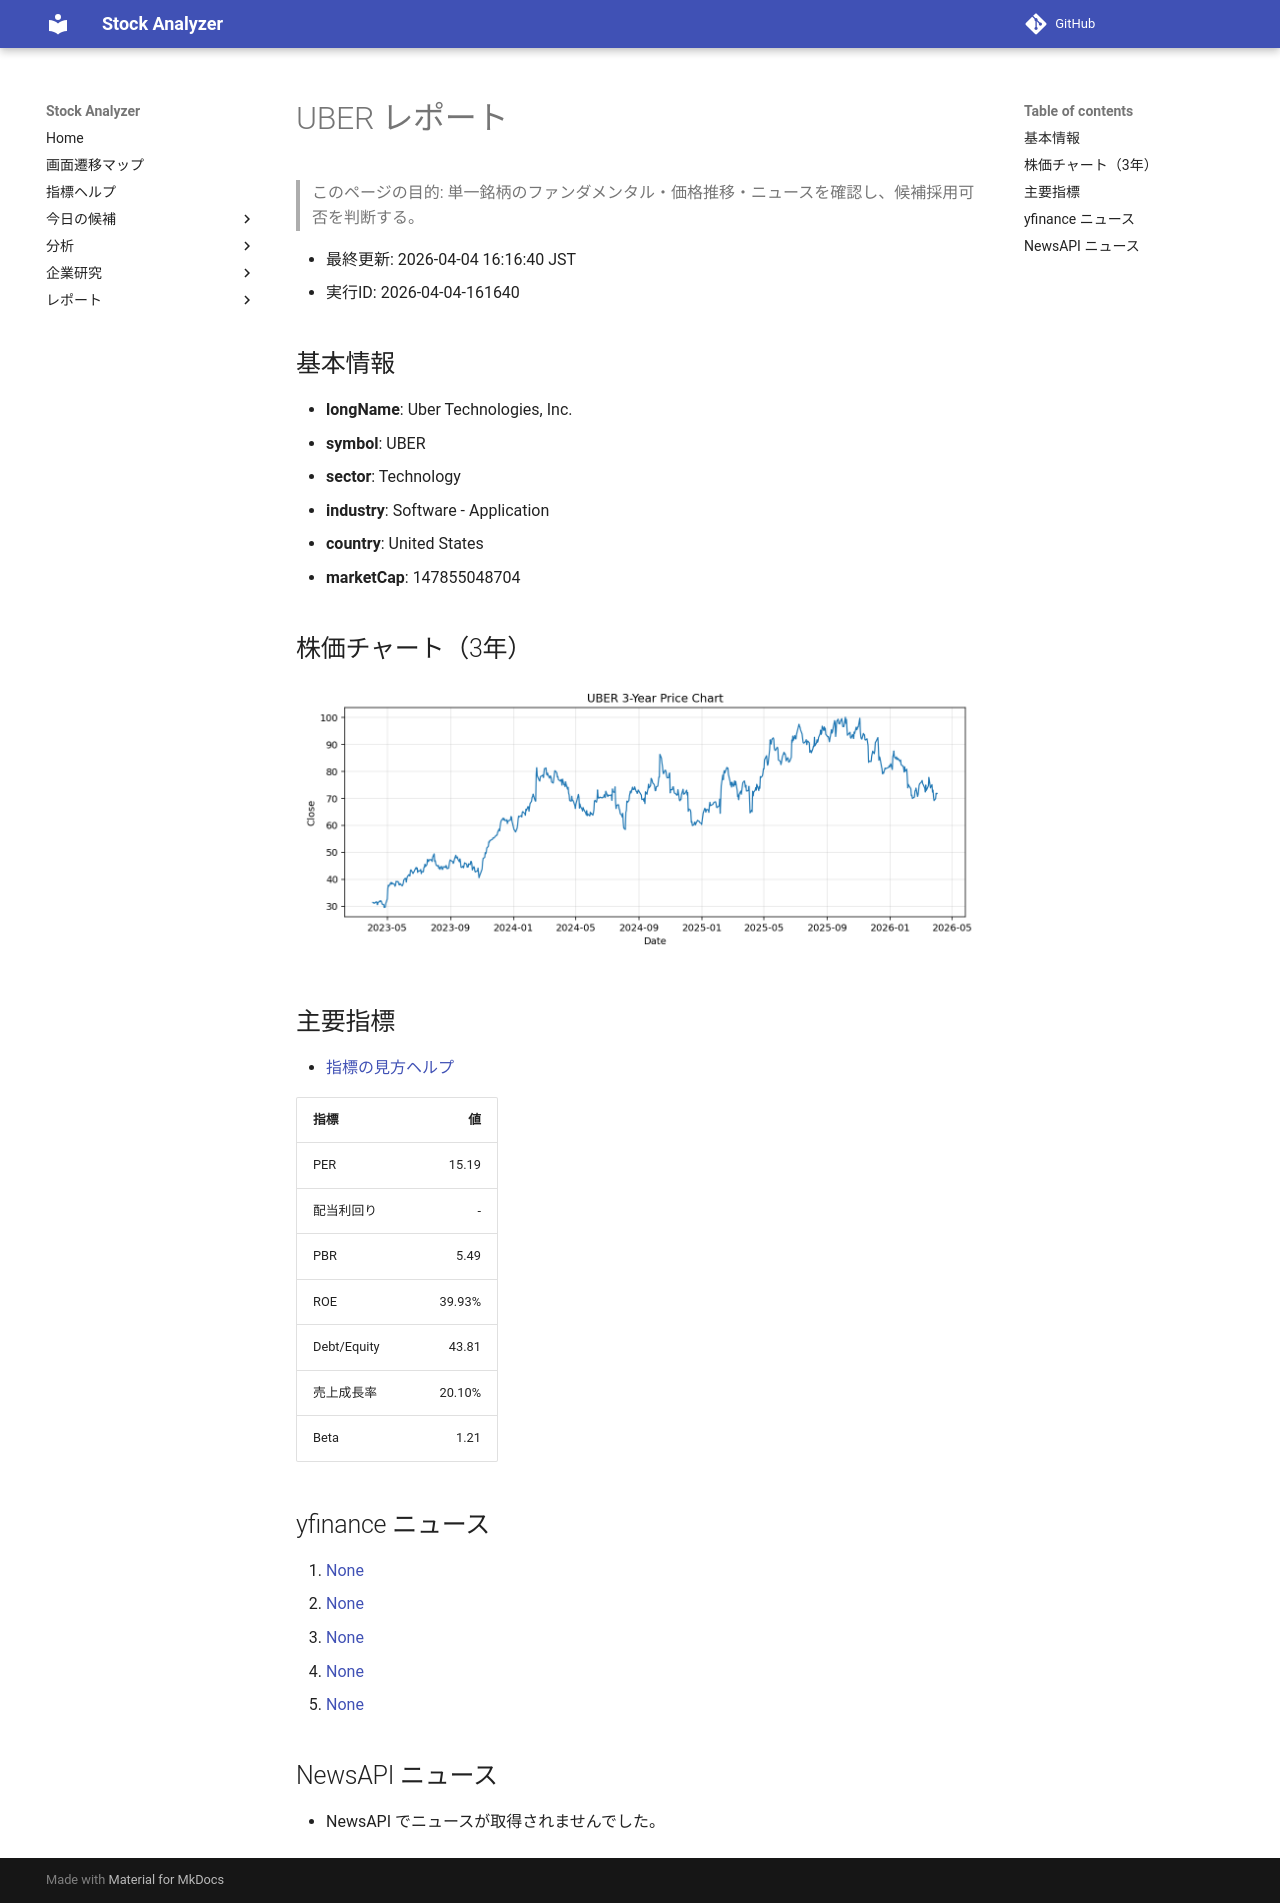

repository: Yumi-note/Making-APP · page: reports/2026-04-04/161640/UBER/index.html · generator: mkdocs

# UBER レポート

> このページの目的: 単一銘柄のファンダメンタル・価格推移・ニュースを確認し、候補採用可否を判断する。

- 最終更新: 2026-04-04 16:16:40 JST
- 実行ID: 2026-04-04-161640

## 基本情報

- **longName**: Uber Technologies, Inc.
- **symbol**: UBER
- **sector**: Technology
- **industry**: Software - Application
- **country**: United States
- **marketCap**: 147855048704

## 株価チャート（3年）

![UBER 3-year price chart](UBER_3y.png)

## 主要指標

- [指標の見方ヘルプ](../../../../indicators.md)

| 指標 | 値 |
|---|---:|
| PER | 15.19 |
| 配当利回り | - |
| PBR | 5.49 |
| ROE | 39.93% |
| Debt/Equity | 43.81 |
| 売上成長率 | 20.10% |
| Beta | 1.21 |

## yfinance ニュース

1. [None](None)
2. [None](None)
3. [None](None)
4. [None](None)
5. [None](None)

## NewsAPI ニュース

- NewsAPI でニュースが取得されませんでした。
